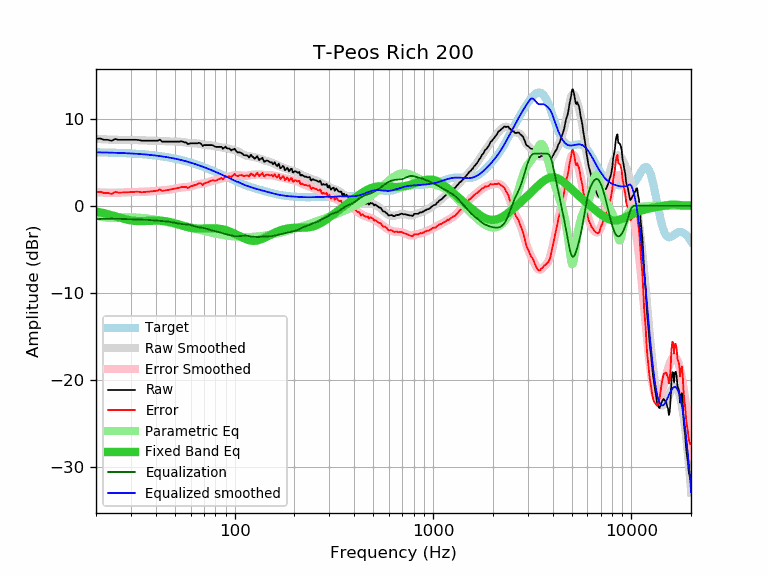

The data file committed next to this chart (first rows):
frequency, raw, error, smoothed, error_smoothed, equalization, parametric_eq, equalized_raw, equalized_smoothed, target
20, 7.68, 1.54, 7.69, 1.55, -1.55, -0.67, 6.13, 6.14, 6.14
21, 7.74, 1.61, 7.65, 1.52, -1.52, -0.76, 6.21, 6.13, 6.13
22, 7.58, 1.45, 7.63, 1.51, -1.51, -0.87, 6.07, 6.12, 6.12
23, 7.58, 1.47, 7.61, 1.50, -1.50, -0.98, 6.08, 6.11, 6.11
24, 7.46, 1.36, 7.59, 1.49, -1.49, -1.09, 5.97, 6.10, 6.10
25, 7.68, 1.59, 7.58, 1.49, -1.49, -1.21, 6.18, 6.09, 6.09
26, 7.58, 1.50, 7.58, 1.50, -1.50, -1.33, 6.07, 6.07, 6.07
27, 7.58, 1.52, 7.58, 1.52, -1.52, -1.44, 6.06, 6.06, 6.06
28, 7.58, 1.53, 7.57, 1.53, -1.53, -1.54, 6.04, 6.04, 6.04
29, 7.58, 1.55, 7.57, 1.55, -1.55, -1.62, 6.03, 6.03, 6.03
30, 7.58, 1.57, 7.57, 1.56, -1.56, -1.69, 6.02, 6.01, 6.01
31, 7.58, 1.58, 7.56, 1.57, -1.57, -1.74, 6.01, 5.99, 5.99
32, 7.58, 1.60, 7.54, 1.57, -1.57, -1.76, 6.00, 5.97, 5.97
33, 7.55, 1.60, 7.53, 1.58, -1.58, -1.77, 5.97, 5.95, 5.95
34, 7.48, 1.55, 7.51, 1.59, -1.59, -1.77, 5.89, 5.93, 5.93
35, 7.48, 1.57, 7.50, 1.60, -1.60, -1.76, 5.88, 5.90, 5.90
36, 7.48, 1.60, 7.49, 1.61, -1.61, -1.75, 5.86, 5.88, 5.88
37, 7.48, 1.62, 7.49, 1.63, -1.63, -1.73, 5.84, 5.85, 5.85
38, 7.48, 1.65, 7.48, 1.65, -1.65, -1.72, 5.82, 5.83, 5.83
39, 7.48, 1.68, 7.48, 1.68, -1.68, -1.71, 5.80, 5.80, 5.80
40, 7.48, 1.71, 7.47, 1.70, -1.70, -1.71, 5.77, 5.77, 5.77
41, 7.48, 1.74, 7.46, 1.72, -1.72, -1.71, 5.75, 5.74, 5.74
42, 7.60, 1.89, 7.45, 1.74, -1.74, -1.72, 5.85, 5.71, 5.71
43, 7.38, 1.70, 7.43, 1.76, -1.76, -1.74, 5.62, 5.68, 5.68
44, 7.38, 1.73, 7.42, 1.78, -1.78, -1.76, 5.60, 5.64, 5.64
45, 7.38, 1.77, 7.40, 1.80, -1.80, -1.80, 5.58, 5.61, 5.61
46, 7.38, 1.81, 7.39, 1.82, -1.82, -1.83, 5.56, 5.57, 5.57
47, 7.38, 1.84, 7.38, 1.85, -1.85, -1.87, 5.53, 5.53, 5.53
48, 7.38, 1.88, 7.38, 1.89, -1.89, -1.92, 5.49, 5.49, 5.49
49, 7.38, 1.92, 7.38, 1.93, -1.93, -1.97, 5.45, 5.45, 5.45
50, 7.38, 1.96, 7.38, 1.97, -1.97, -2.03, 5.41, 5.41, 5.41
51, 7.38, 2.00, 7.38, 2.01, -2.01, -2.08, 5.37, 5.37, 5.37
52, 7.38, 2.05, 7.38, 2.05, -2.05, -2.14, 5.33, 5.33, 5.33
53, 7.38, 2.09, 7.36, 2.08, -2.08, -2.20, 5.30, 5.29, 5.29
54, 7.42, 2.18, 7.34, 2.10, -2.10, -2.26, 5.32, 5.24, 5.24
55, 7.36, 2.16, 7.31, 2.11, -2.11, -2.31, 5.24, 5.20, 5.20
56, 7.28, 2.13, 7.28, 2.13, -2.13, -2.37, 5.15, 5.15, 5.15
57, 7.28, 2.17, 7.24, 2.14, -2.14, -2.42, 5.14, 5.10, 5.10
58, 7.08, 2.02, 7.21, 2.16, -2.16, -2.46, 4.92, 5.05, 5.05
59, 7.14, 2.13, 7.19, 2.19, -2.19, -2.50, 4.95, 5.01, 5.01
60, 7.18, 2.22, 7.18, 2.22, -2.22, -2.54, 4.95, 4.96, 4.96
61, 7.18, 2.27, 7.17, 2.27, -2.27, -2.57, 4.91, 4.91, 4.91
62, 7.18, 2.32, 7.17, 2.32, -2.32, -2.59, 4.86, 4.86, 4.86
63, 7.18, 2.37, 7.17, 2.37, -2.37, -2.61, 4.81, 4.80, 4.80
64, 7.18, 2.42, 7.17, 2.42, -2.42, -2.62, 4.76, 4.75, 4.75
65, 7.18, 2.48, 7.15, 2.45, -2.45, -2.63, 4.72, 4.70, 4.70
66, 7.24, 2.59, 7.13, 2.48, -2.48, -2.64, 4.75, 4.65, 4.65
67, 7.18, 2.58, 7.10, 2.51, -2.51, -2.64, 4.67, 4.59, 4.59
68, 7.08, 2.53, 7.07, 2.53, -2.53, -2.63, 4.55, 4.54, 4.54
69, 6.87, 2.38, 7.03, 2.55, -2.55, -2.63, 4.32, 4.49, 4.49
70, 6.97, 2.53, 7.00, 2.57, -2.57, -2.63, 4.40, 4.43, 4.43
71, 6.97, 2.59, 6.98, 2.60, -2.60, -2.62, 4.36, 4.38, 4.38
72, 6.97, 2.64, 6.97, 2.64, -2.64, -2.61, 4.32, 4.33, 4.33
73, 6.97, 2.69, 6.96, 2.69, -2.69, -2.61, 4.28, 4.27, 4.27
74, 6.97, 2.75, 6.95, 2.74, -2.74, -2.60, 4.23, 4.22, 4.22
75, 6.97, 2.80, 6.95, 2.78, -2.78, -2.60, 4.18, 4.16, 4.16
76, 6.97, 2.86, 6.93, 2.82, -2.82, -2.59, 4.14, 4.11, 4.11
77, 6.97, 2.91, 6.91, 2.86, -2.86, -2.59, 4.11, 4.05, 4.05
78, 6.92, 2.92, 6.89, 2.89, -2.89, -2.59, 4.03, 4.00, 4.00
79, 6.85, 2.90, 6.86, 2.91, -2.91, -2.60, 3.93, 3.95, 3.95
... 553 more rows
